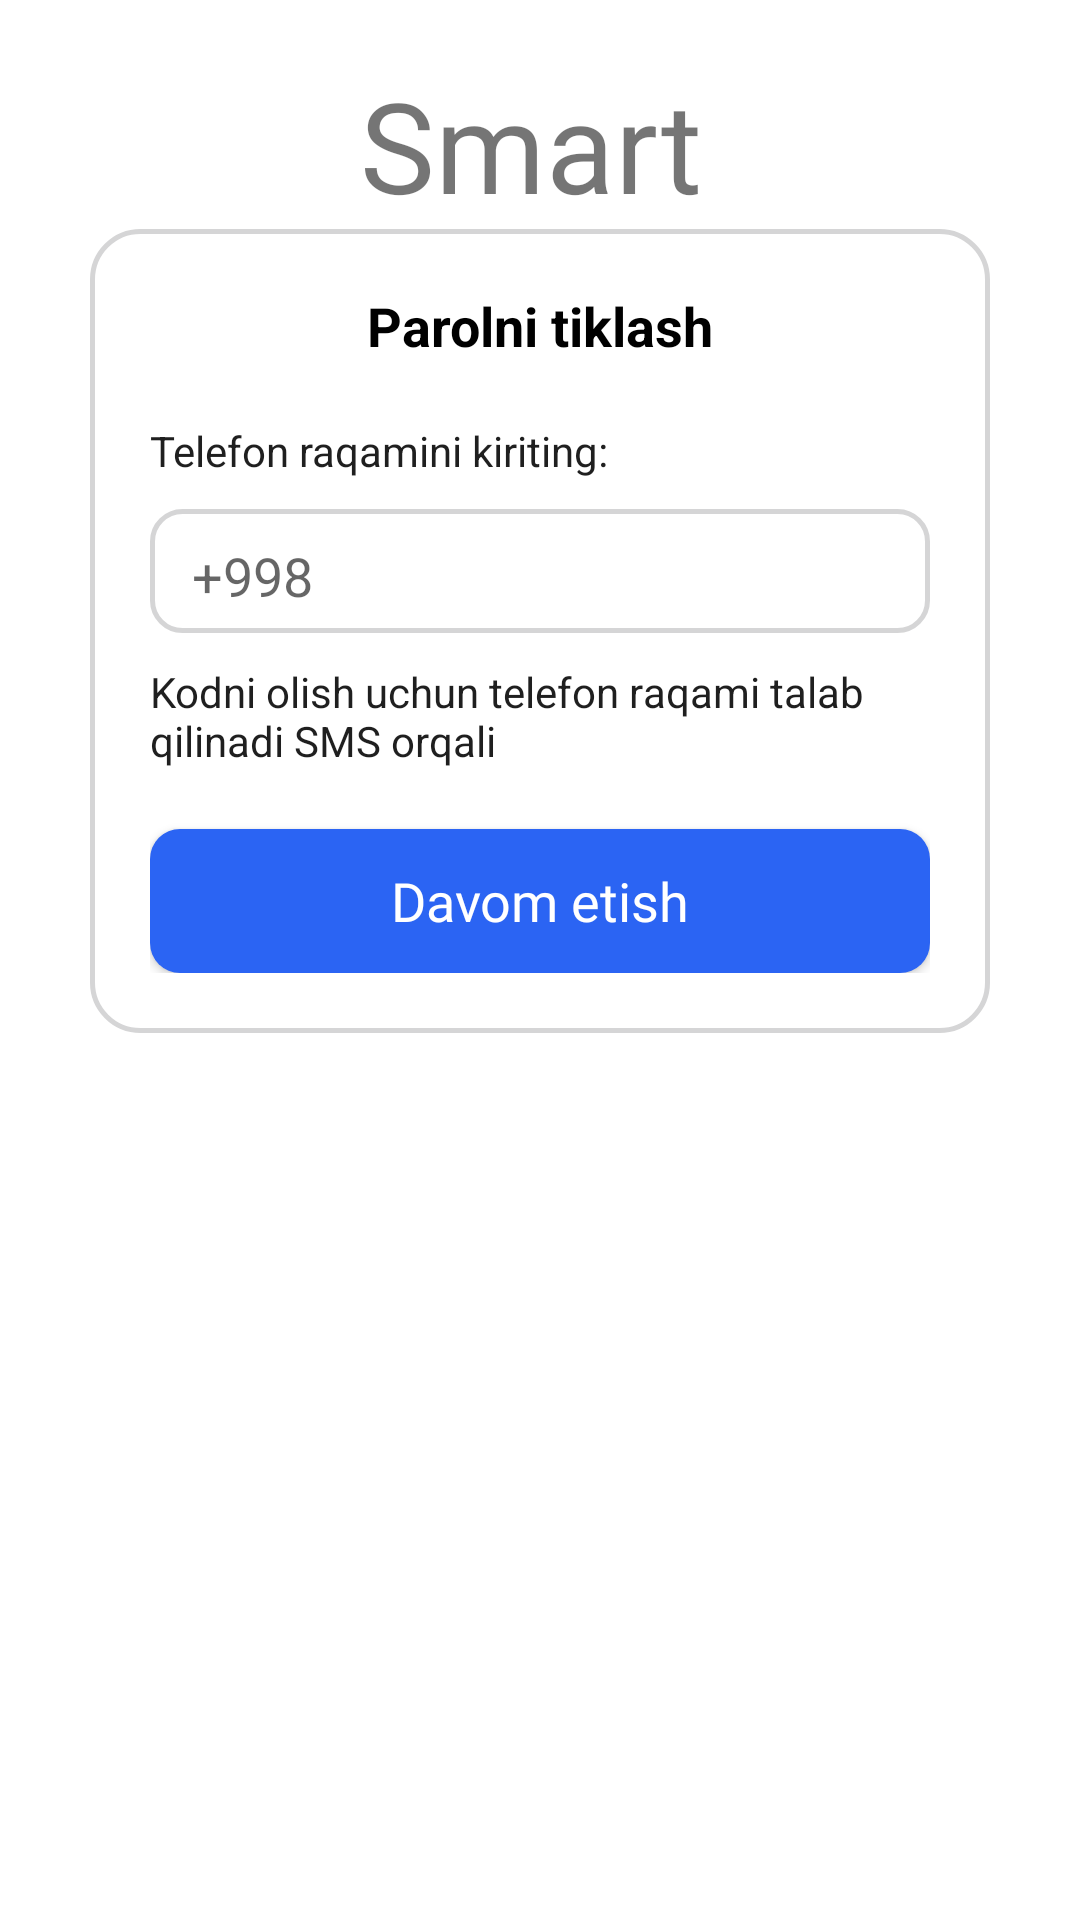

Write the Android layout XML for this screen, with the resource values it uses.
<!-- AndroidManifest.xml: application theme Theme.SmartjobTimepad -->
<!-- res/layout/fragment_password_recover.xml -->
<?xml version="1.0" encoding="utf-8"?>
<androidx.constraintlayout.widget.ConstraintLayout xmlns:android="http://schemas.android.com/apk/res/android"
    xmlns:tools="http://schemas.android.com/tools"
    android:layout_width="match_parent"
    android:layout_height="match_parent"
    android:padding="@dimen/pm_20dp"
    xmlns:app="http://schemas.android.com/apk/res-auto"
    tools:context=".login.fragments.PasswordRecoverPhoneFragment">

    <LinearLayout
        android:id="@+id/linearLayout2"
        android:layout_width="wrap_content"
        android:layout_height="wrap_content"
        android:paddingHorizontal="100dp"
        app:layout_constraintEnd_toEndOf="parent"
        app:layout_constraintStart_toStartOf="parent"
        app:layout_constraintTop_toTopOf="parent">

        <TextView
            android:id="@+id/txt"
            android:layout_width="wrap_content"
            android:layout_height="wrap_content"
            android:fontFamily="@font/fonts_jaldi_bold"
            android:maxLines="1"
            android:text="@string/smartjob"
            android:textSize="@dimen/txt_42sp" />
    </LinearLayout>


    <androidx.appcompat.widget.LinearLayoutCompat
        android:id="@+id/linearLayoutCompat2"
        android:layout_width="0dp"
        android:layout_height="wrap_content"
        android:layout_marginHorizontal="@dimen/pm_10dp"
        android:background="@drawable/bg_line_radius"
        android:gravity="center"
        android:maxWidth="100dp"
        android:minWidth="330dp"
        android:orientation="vertical"
        android:padding="@dimen/pm_20dp"
        app:layout_constraintEnd_toEndOf="@+id/linearLayout2"
        app:layout_constraintStart_toStartOf="@+id/linearLayout2"
        app:layout_constraintTop_toBottomOf="@+id/linearLayout2">


        <androidx.appcompat.widget.LinearLayoutCompat
            android:layout_width="match_parent"
            android:layout_height="wrap_content"
            android:orientation="vertical">

            <TextView
                android:layout_width="wrap_content"
                android:layout_height="wrap_content"
                android:layout_gravity="center_horizontal"
                android:text="@string/parolni_tiklash"
                android:textColor="@color/black"
                android:textSize="@dimen/txt_18sp"
                android:textStyle="bold" />



            <TextView
                android:layout_width="wrap_content"
                android:layout_height="wrap_content"
                android:layout_gravity="start"
                android:layout_marginTop="@dimen/pm_20dp"
                android:text="@string/telefon_raqamini_kiriting"
                android:textColor="#1f1f1f" />

            <androidx.appcompat.widget.LinearLayoutCompat
                android:layout_width="match_parent"
                android:layout_height="wrap_content"
                android:layout_marginTop="@dimen/pm_10dp"
                android:background="@drawable/bg_line_radius2"
                android:gravity="center_vertical"
                android:paddingHorizontal="@dimen/pm_10dp">


                <EditText
                    android:layout_width="match_parent"
                    android:layout_height="wrap_content"
                    android:backgroundTint="@color/white"
                    android:inputType="phone"
                    android:hint="+998"
                    android:maxLines="1" />

            </androidx.appcompat.widget.LinearLayoutCompat>


            <TextView
                android:layout_width="wrap_content"
                android:layout_height="wrap_content"
                android:layout_gravity="start"
                android:layout_marginTop="@dimen/pm_10dp"
                android:text="@string/kodni_olish_uchun_telefon_raqami_talab_qilinadi_sms_orqali"
                android:textColor="#1f1f1f" />

            <androidx.appcompat.widget.AppCompatButton
                android:id="@+id/btn_next"
                android:layout_width="match_parent"
                android:layout_height="wrap_content"
                android:layout_marginTop="@dimen/pm_20dp"
                android:background="@drawable/bg_btn_next"
                android:elevation="@dimen/pm_0dp"
                android:fontFamily="@font/fonts_inter2"
                android:text="@string/davom_etish"
                android:textAllCaps="false"
                android:textColor="@color/white"
                android:textSize="@dimen/txt_18sp"
                android:textStyle="normal"
                app:elevation="@dimen/pm_0dp" />

        </androidx.appcompat.widget.LinearLayoutCompat>


    </androidx.appcompat.widget.LinearLayoutCompat>


</androidx.constraintlayout.widget.ConstraintLayout>
<!-- resources referenced by this layout -->
<resources>
  <color name="black">#FF000000</color>
  <color name="white">#FFFFFFFF</color>
  <dimen name="pm_0dp">0dp</dimen>
  <dimen name="pm_10dp">10dp</dimen>
  <dimen name="pm_20dp">20dp</dimen>
  <dimen name="txt_18sp">18sp</dimen>
  <dimen name="txt_42sp">42sp</dimen>
  <!-- drawable bg_btn_next (drawable-v24) -->
  <?xml version="1.0" encoding="utf-8"?>
  <selector xmlns:android="http://schemas.android.com/apk/res/android">
      <item >
          <shape>
              <corners android:radius="@dimen/pm_10dp"/>
              <solid android:color="#2b64f3"/>
          </shape>
      </item>
  </selector>
  <!-- drawable bg_line_radius (drawable) -->
  <?xml version="1.0" encoding="utf-8"?>
  <selector xmlns:android="http://schemas.android.com/apk/res/android">
      <item >
          <shape>
              <corners android:radius="16dp"/>
              <stroke android:color="#D5D5D6" android:width="1.5dp"/>
          </shape>
      </item>
  </selector>
  <!-- drawable bg_line_radius2 (drawable-v24) -->
  <?xml version="1.0" encoding="utf-8"?>
  <selector xmlns:android="http://schemas.android.com/apk/res/android">
      <item >
          <shape>
              <corners android:radius="@dimen/pm_10dp"/>
              <stroke android:color="#D5D5D6" android:width="1.5dp"/>
          </shape>
      </item>
  </selector>
  <string name="davom_etish">Davom etish</string>
  <string name="kodni_olish_uchun_telefon_raqami_talab_qilinadi_sms_orqali">Kodni olish uchun telefon raqami talab qilinadi SMS orqali</string>
  <string name="parolni_tiklash">Parolni tiklash</string>
  <string name="smartjob">Smartjob</string>
  <string name="telefon_raqamini_kiriting">Telefon raqamini kiriting:</string>
  <style name="Theme.SmartjobTimepad" parent="Theme.MaterialComponents.Light.NoActionBar">
          
          <item name="colorPrimary">@color/purple_500</item>
          <item name="colorPrimaryVariant">@color/purple_700</item>
          <item name="colorOnPrimary">@color/white</item>
          
          <item name="colorSecondary">@color/teal_200</item>
          <item name="colorSecondaryVariant">@color/teal_700</item>
          <item name="colorOnSecondary">@color/black</item>
          
          <item name="android:statusBarColor">@color/white</item>
          <item name="android:windowLightStatusBar">true</item>
          
      </style>
  <color name="purple_500">#FF6200EE</color>
  <color name="purple_700">#FF3700B3</color>
  <color name="teal_200">#FF03DAC5</color>
  <color name="teal_700">#FF018786</color>
</resources>
